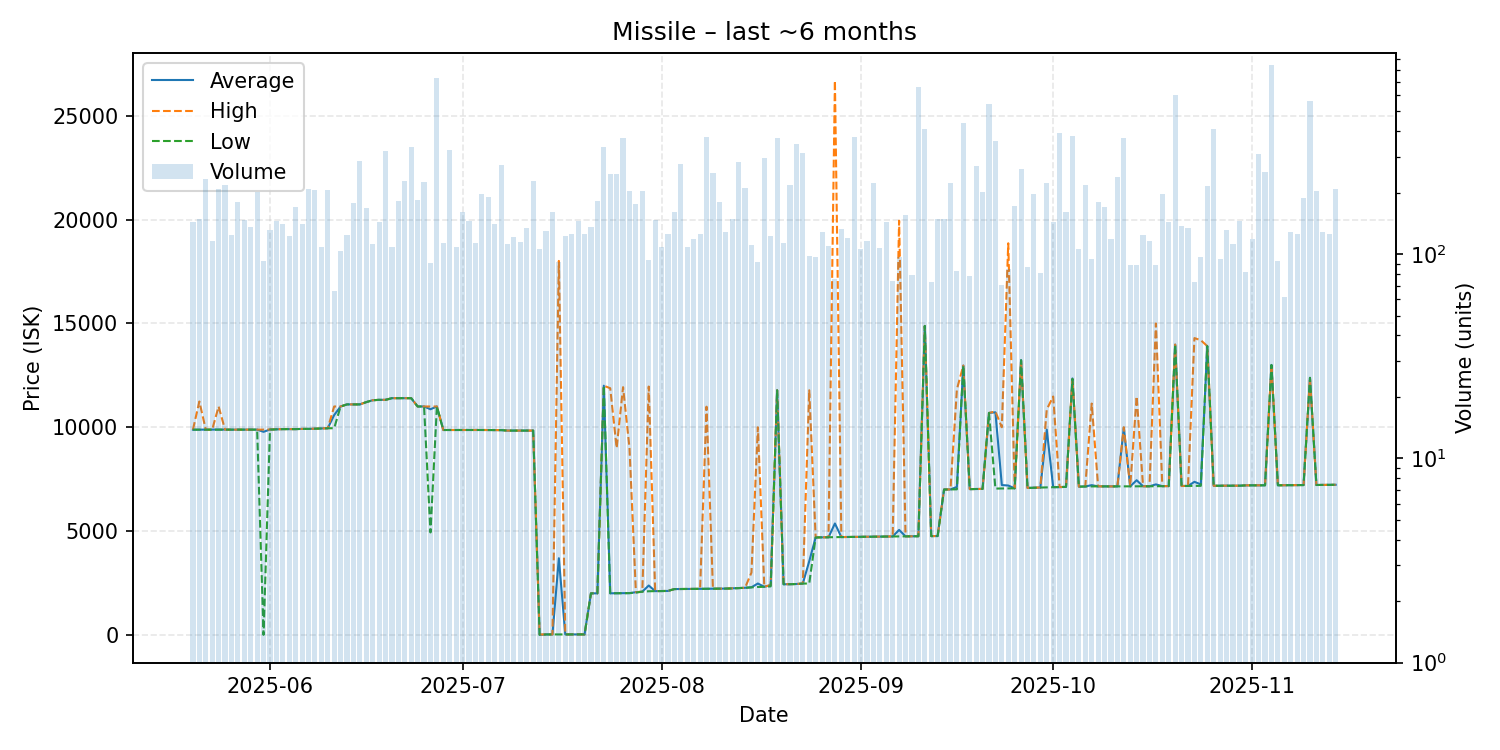

The table this chart was drawn from, first rows:
date, average, highest, lowest, order_count, volume
2025-05-20, 9883, 9883, 9883, 62, 143
2025-05-21, 9885, 11240, 9884, 58, 149
2025-05-22, 9885, 9885, 9885, 39, 233
2025-05-23, 9886, 9887, 9886, 69, 116
2025-05-24, 9888, 11000, 9887, 84, 208
2025-05-25, 9884, 9884, 9884, 83, 219
2025-05-26, 9884, 9884, 9884, 64, 124
2025-05-27, 9885, 9885, 9885, 59, 180
2025-05-28, 9886, 9886, 9886, 63, 147
2025-05-29, 9886, 9886, 9886, 55, 136
2025-05-30, 9886, 9886, 9886, 74, 201
2025-05-31, 9780, 9886, 0.01, 65, 93
2025-06-01, 9890, 9891, 9886, 87, 132
2025-06-02, 9900, 9900, 9896, 68, 146
2025-06-03, 9910, 9910, 9910, 67, 141
2025-06-04, 9910, 9910, 9910, 67, 123
2025-06-05, 9910, 9910, 9910, 78, 170
2025-06-06, 9920, 9920, 9920, 74, 140
2025-06-07, 9920, 9920, 9920, 81, 208
2025-06-08, 9930, 9930, 9930, 80, 207
2025-06-09, 9940, 9940, 9940, 57, 109
2025-06-10, 9952, 9952, 9950, 80, 207
2025-06-11, 10588, 11000, 9953, 52, 66
2025-06-12, 11000, 11000, 11000, 52, 104
2025-06-13, 11100, 11100, 11100, 58, 124
2025-06-14, 11100, 11100, 11100, 65, 179
2025-06-15, 11100, 11100, 11100, 76, 287
2025-06-16, 11210, 11210, 11210, 68, 168
2025-06-17, 11300, 11300, 11300, 59, 112
2025-06-18, 11320, 11320, 11320, 52, 143
2025-06-19, 11320, 11320, 11320, 77, 319
2025-06-20, 11400, 11400, 11400, 62, 109
2025-06-21, 11400, 11400, 11400, 78, 182
2025-06-22, 11400, 11400, 11400, 84, 228
2025-06-23, 11400, 11400, 11400, 65, 335
2025-06-24, 11000, 11000, 11000, 60, 184
2025-06-25, 11000, 11000, 11000, 70, 225
2025-06-26, 10866, 11000, 4933, 58, 91
2025-06-27, 11000, 11000, 11000, 47, 732
2025-06-28, 9867, 9867, 9867, 64, 113
2025-06-29, 9868, 9868, 9868, 86, 325
2025-06-30, 9869, 9869, 9869, 62, 108
2025-07-01, 9869, 9869, 9869, 65, 161
2025-07-02, 9868, 9868, 9868, 70, 146
2025-07-03, 9868, 9868, 9868, 55, 113
2025-07-04, 9868, 9868, 9868, 58, 198
2025-07-05, 9866, 9866, 9866, 62, 190
2025-07-06, 9861, 9861, 9861, 88, 141
2025-07-07, 9861, 9861, 9861, 67, 273
2025-07-08, 9839, 9839, 9839, 58, 112
2025-07-09, 9839, 9839, 9839, 63, 122
2025-07-10, 9839, 9839, 9839, 54, 115
2025-07-11, 9839, 9839, 9839, 66, 135
2025-07-12, 9839, 9839, 9839, 84, 228
2025-07-13, 1.0, 20.0, 0.01, 51, 106
2025-07-14, 21.04, 21.04, 21.04, 46, 130
2025-07-15, 21.06, 21.06, 21.06, 56, 161
2025-07-16, 3691, 18010, 21.06, 51, 92
2025-07-17, 21.07, 21.07, 21.07, 46, 123
2025-07-18, 22.0, 22.0, 22.0, 48, 126
... 119 more rows
